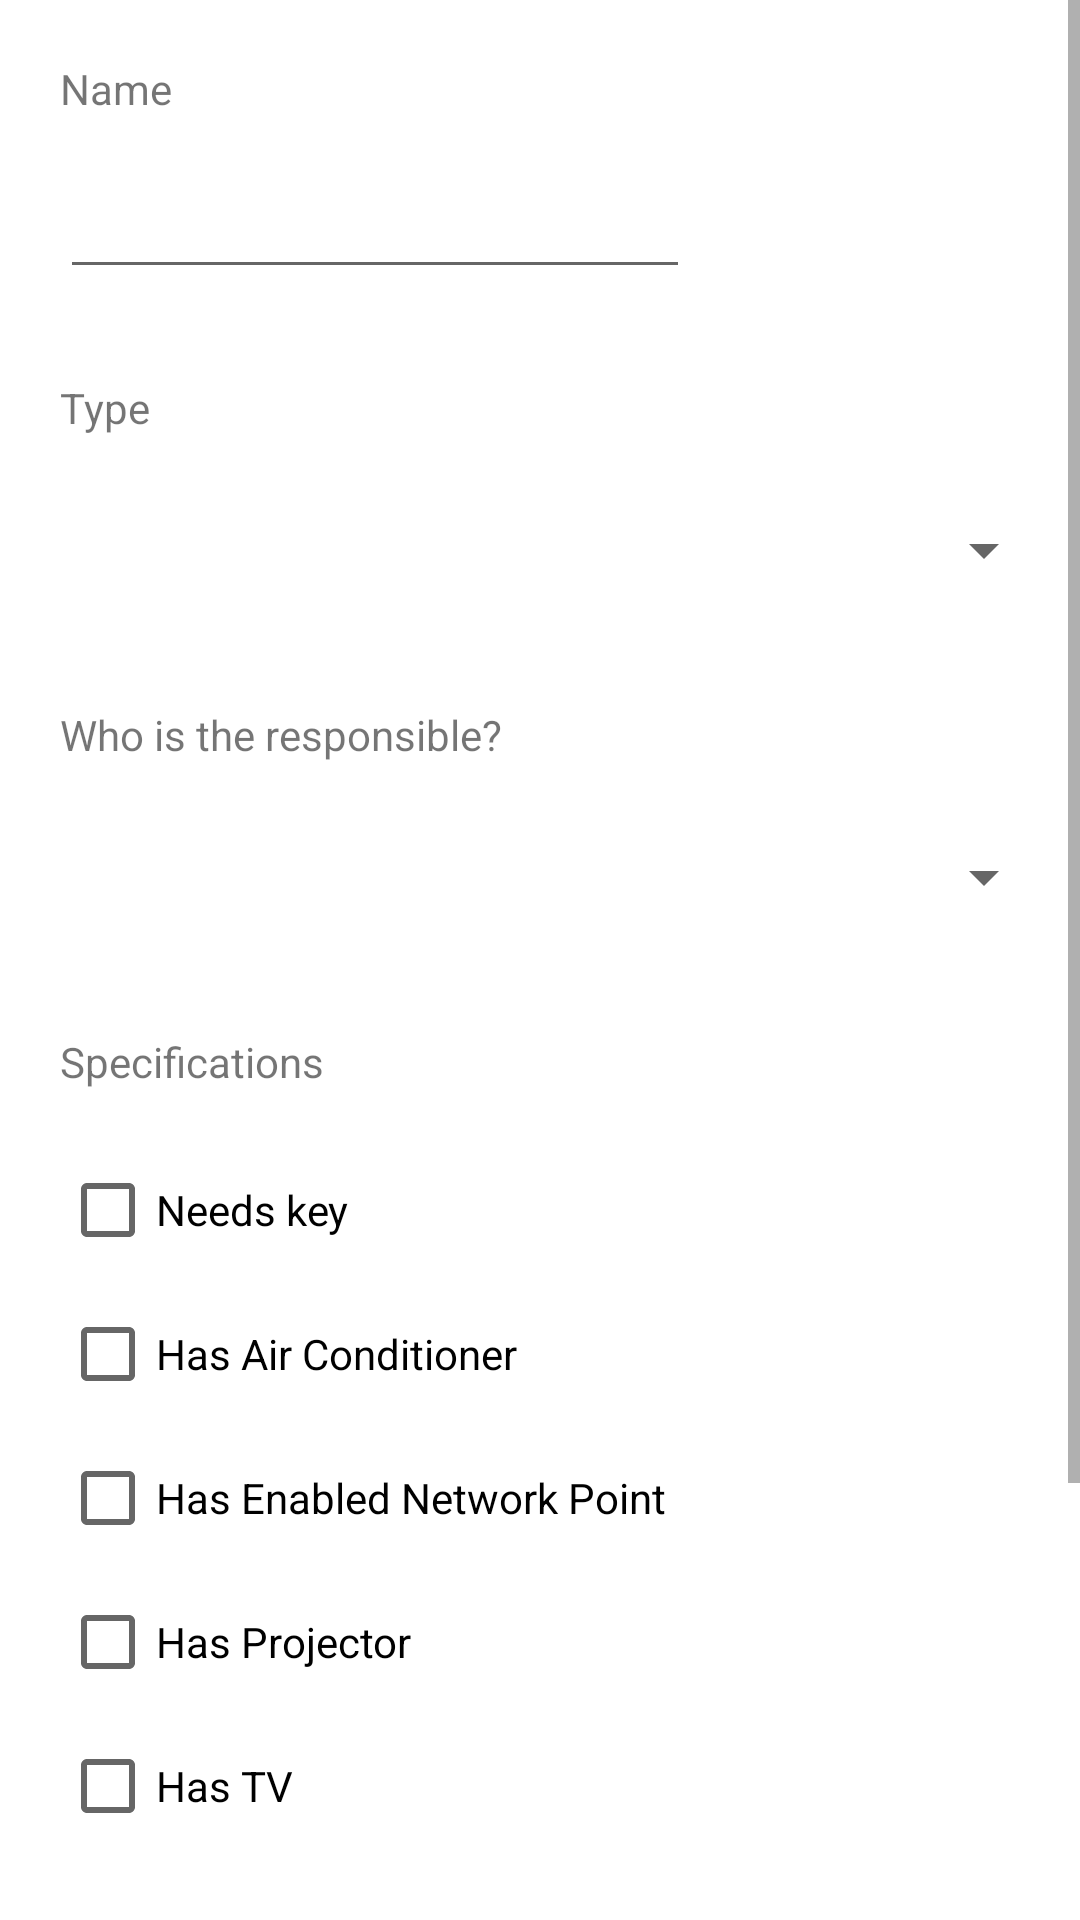

Layout XML and referenced resources for this Android screen:
<!-- AndroidManifest.xml: application theme Theme.ReservaDeAmbientes -->
<!-- res/layout/activity_room_form.xml -->
<?xml version="1.0" encoding="utf-8"?>
<ScrollView xmlns:android="http://schemas.android.com/apk/res/android"
    xmlns:app="http://schemas.android.com/apk/res-auto"
    xmlns:tools="http://schemas.android.com/tools"
    android:layout_width="match_parent"
    android:layout_height="match_parent"
    android:fillViewport="true"
    tools:context=".ManagementFragment">

    <androidx.constraintlayout.widget.ConstraintLayout
        android:layout_width="match_parent"
        android:layout_height="wrap_content">

        <TextView
            android:id="@+id/textViewName"
            android:layout_width="wrap_content"
            android:layout_height="wrap_content"
            android:layout_marginStart="20dp"
            android:layout_marginTop="20dp"
            android:text="@string/name"
            app:layout_constraintStart_toStartOf="parent"
            app:layout_constraintTop_toTopOf="parent" />

        <TextView
            android:id="@+id/textViewName2"
            android:layout_width="wrap_content"
            android:layout_height="wrap_content"
            android:layout_marginStart="20dp"
            android:layout_marginTop="30dp"
            android:text="@string/type"
            app:layout_constraintStart_toStartOf="parent"
            app:layout_constraintTop_toBottomOf="@+id/editTextRoomName" />

        <TextView
            android:id="@+id/textViewName3"
            android:layout_width="wrap_content"
            android:layout_height="wrap_content"
            android:layout_marginStart="20dp"
            android:layout_marginTop="30dp"
            android:text="@string/specifications"
            app:layout_constraintStart_toStartOf="parent"
            app:layout_constraintTop_toBottomOf="@+id/spinnerResponsible" />

        <EditText
            android:id="@+id/editTextRoomName"
            android:layout_width="wrap_content"
            android:layout_height="wrap_content"
            android:layout_marginStart="20dp"
            android:layout_marginTop="16dp"
            android:ems="10"
            android:inputType="text"
            app:layout_constraintStart_toStartOf="parent"
            app:layout_constraintTop_toBottomOf="@+id/textViewName" />

        <CheckBox
            android:id="@+id/checkBoxNeedsKey"
            android:layout_width="wrap_content"
            android:layout_height="wrap_content"
            android:layout_marginStart="20dp"
            android:layout_marginTop="16dp"
            android:text="@string/needsKey"
            app:layout_constraintStart_toStartOf="parent"
            app:layout_constraintTop_toBottomOf="@+id/textViewName3" />

        <CheckBox
            android:id="@+id/checkBoxHasAirConditioner"
            android:layout_width="wrap_content"
            android:layout_height="wrap_content"
            android:layout_marginStart="20dp"
            android:text="@string/hasAirConditioner"
            app:layout_constraintStart_toStartOf="parent"
            app:layout_constraintTop_toBottomOf="@+id/checkBoxNeedsKey" />

        <CheckBox
            android:id="@+id/checkBoxHasNetworkPoint"
            android:layout_width="wrap_content"
            android:layout_height="wrap_content"
            android:layout_marginStart="20dp"
            android:text="@string/hasEnabledNetworkPoint"
            app:layout_constraintStart_toStartOf="parent"
            app:layout_constraintTop_toBottomOf="@+id/checkBoxHasAirConditioner" />

        <CheckBox
            android:id="@+id/checkBoxHasProjector"
            android:layout_width="wrap_content"
            android:layout_height="wrap_content"
            android:layout_marginStart="20dp"
            android:text="@string/hasProjector"
            app:layout_constraintStart_toStartOf="parent"
            app:layout_constraintTop_toBottomOf="@+id/checkBoxHasNetworkPoint" />

        <CheckBox
            android:id="@+id/checkBoxHasTV"
            android:layout_width="wrap_content"
            android:layout_height="wrap_content"
            android:layout_marginStart="20dp"
            android:text="@string/hasTV"
            app:layout_constraintStart_toStartOf="parent"
            app:layout_constraintTop_toBottomOf="@+id/checkBoxHasProjector" />

        <Spinner
            android:id="@+id/spinnerRoomType"
            android:layout_width="332dp"
            android:layout_height="44dp"
            android:layout_marginStart="20dp"
            android:layout_marginTop="16dp"
            app:layout_constraintStart_toStartOf="parent"
            app:layout_constraintTop_toBottomOf="@+id/textViewName2" />

        <RadioGroup
            android:id="@+id/radioGroupAutomaticApproval"
            android:layout_width="wrap_content"
            android:layout_height="wrap_content"
            android:layout_marginStart="20dp"
            android:layout_marginTop="16dp"
            app:layout_constraintStart_toStartOf="parent"
            app:layout_constraintTop_toBottomOf="@+id/textViewName5">

            <RadioButton
                android:id="@+id/radioButtonOnlyFederalServant"
                android:layout_width="match_parent"
                android:layout_height="wrap_content"
                android:text="@string/onlyFederalServant" />

            <RadioButton
                android:id="@+id/radioButtonEveryone"
                android:layout_width="match_parent"
                android:layout_height="wrap_content"
                android:text="@string/everyone" />

            <RadioButton
                android:id="@+id/radioButtonNoOne"
                android:layout_width="match_parent"
                android:layout_height="wrap_content"
                android:text="@string/no_one" />
        </RadioGroup>

        <TextView
            android:id="@+id/textViewName5"
            android:layout_width="wrap_content"
            android:layout_height="wrap_content"
            android:layout_marginStart="20dp"
            android:layout_marginTop="30dp"
            android:text="@string/automaticApprovalType"
            app:layout_constraintStart_toStartOf="parent"
            app:layout_constraintTop_toBottomOf="@+id/checkBoxHasTV" />

        <TextView
            android:id="@+id/textViewName4"
            android:layout_width="wrap_content"
            android:layout_height="wrap_content"
            android:layout_marginStart="20dp"
            android:layout_marginTop="30dp"
            android:text="@string/responsible"
            app:layout_constraintStart_toStartOf="parent"
            app:layout_constraintTop_toBottomOf="@+id/spinnerRoomType" />

        <Spinner
            android:id="@+id/spinnerResponsible"
            android:layout_width="332dp"
            android:layout_height="44dp"
            android:layout_marginStart="20dp"
            android:layout_marginTop="16dp"
            app:layout_constraintStart_toStartOf="parent"
            app:layout_constraintTop_toBottomOf="@+id/textViewName4" />

    </androidx.constraintlayout.widget.ConstraintLayout>
</ScrollView>
<!-- resources referenced by this layout -->
<resources>
  <string name="automaticApprovalType">Automatic Approval</string>
  <string name="everyone">Federal Employee and Student</string>
  <string name="hasAirConditioner">Has Air Conditioner</string>
  <string name="hasEnabledNetworkPoint">Has Enabled Network Point</string>
  <string name="hasProjector">Has Projector</string>
  <string name="hasTV">Has TV</string>
  <string name="name">Name</string>
  <string name="needsKey">Needs key</string>
  <string name="no_one">Nobody</string>
  <string name="onlyFederalServant">Federal Employee</string>
  <string name="responsible">Who is the responsible?</string>
  <string name="specifications">Specifications</string>
  <string name="type">Type</string>
  <style name="Theme.ReservaDeAmbientes" parent="Theme.MaterialComponents.DayNight.DarkActionBar">
          
          <item name="colorPrimary">@color/purple_500</item>
          <item name="colorPrimaryVariant">@color/purple_700</item>
          <item name="colorOnPrimary">@color/white</item>
          
          <item name="colorSecondary">@color/teal_200</item>
          <item name="colorSecondaryVariant">@color/teal_700</item>
          <item name="colorOnSecondary">@color/black</item>
          
          <item name="android:statusBarColor" tools:targetApi="l">?attr/colorPrimaryVariant</item>
          
      </style>
  <!-- not gathered from this repository: default colours our renderer supplied (Android Studio template values) -->
  <color name="purple_500">#FF6200EE</color>
  <color name="purple_700">#FF3700B3</color>
  <color name="teal_200">#FF03DAC5</color>
  <color name="teal_700">#FF018786</color>
  <color name="black">#FF000000</color>
  <color name="white">#FFFFFFFF</color>
</resources>
